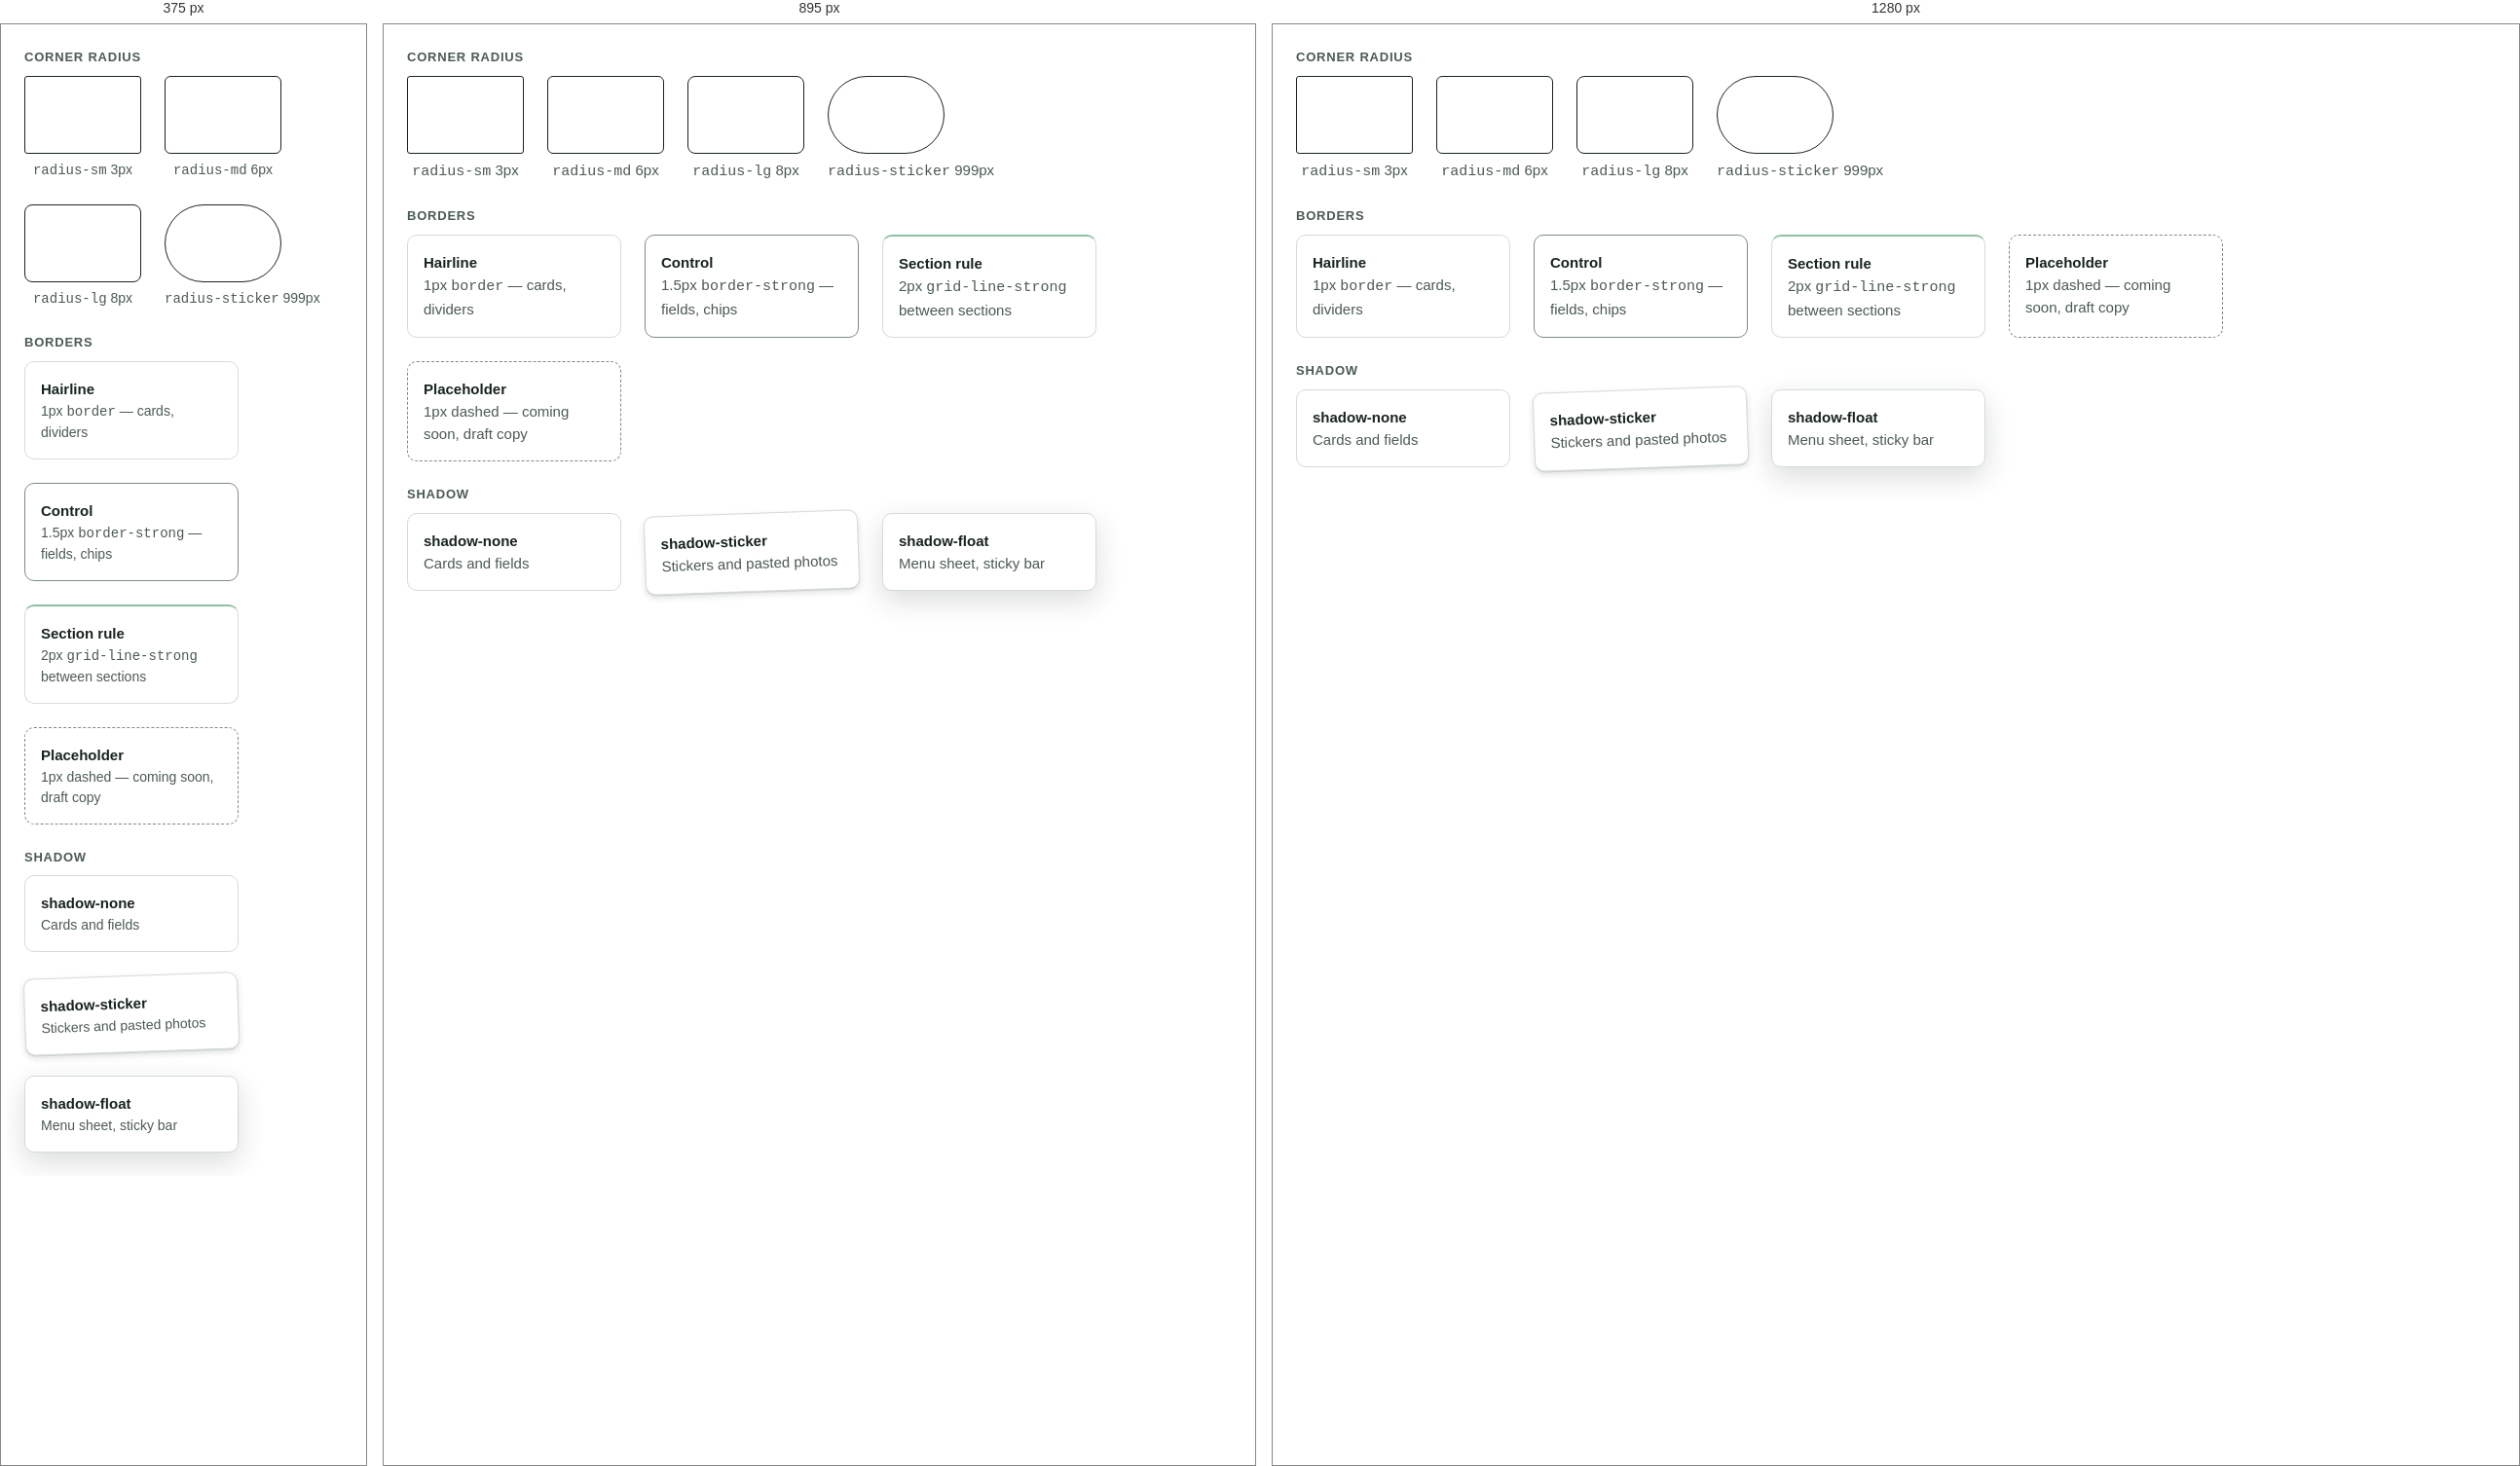
Rendered at 375 px, 895 px and 1280 px, left to right.

<!-- file: preview.html -->
<!-- @dsCard group="4 · Shape" height=620 page -->
<!doctype html>
<html data-theme="light" lang="en">
<head><meta charset="utf-8"><meta name="viewport" content="width=device-width, initial-scale=1"><title>Shape</title>
<link rel="preconnect" href="https://fonts.googleapis.com"><link rel="preconnect" href="https://fonts.gstatic.com" crossorigin><link href="https://fonts.googleapis.com/css2?family=Fredoka:wght@500;600;700&family=Atkinson+Hyperlegible:wght@400;700&family=LXGW+WenKai+TC:wght@400;700&family=Noto+Sans+TC:wght@400;500;700&display=swap" rel="stylesheet">
<style>html,body{margin:0;background:var(--background)}</style>
<link rel="stylesheet" href="../../tokens.local.css"><link rel="stylesheet" href="../../project/components/bundle.css"></head>
<body>
<div class="ui-page"><div class="ui-spec"><p class="ui-spec-label">Corner radius</p><div class="ui-row-wrap"><div style="text-align:center"><div class="ui-radbox" style="border-radius:var(--radius-sm)"></div><p class="ui-small" style="margin-top:6px"><code>radius-sm</code> 3px</p></div><div style="text-align:center"><div class="ui-radbox" style="border-radius:var(--radius-md)"></div><p class="ui-small" style="margin-top:6px"><code>radius-md</code> 6px</p></div><div style="text-align:center"><div class="ui-radbox" style="border-radius:var(--radius-lg)"></div><p class="ui-small" style="margin-top:6px"><code>radius-lg</code> 8px</p></div><div style="text-align:center"><div class="ui-radbox" style="border-radius:var(--radius-sticker)"></div><p class="ui-small" style="margin-top:6px"><code>radius-sticker</code> 999px</p></div></div><div style="height:24px"></div><p class="ui-spec-label">Borders</p><div class="ui-row-wrap"><div class="ui-fam" style="width:220px"><b>Hairline</b><p class="ui-small">1px <code>border</code> — cards, dividers</p></div><div class="ui-fam" style="width:220px;border:1.5px solid var(--border-strong)"><b>Control</b><p class="ui-small">1.5px <code>border-strong</code> — fields, chips</p></div><div class="ui-fam" style="width:220px;border-top:2px solid var(--grid-line-strong)"><b>Section rule</b><p class="ui-small">2px <code>grid-line-strong</code> between sections</p></div><div class="ui-fam" style="width:220px;border:1px dashed var(--border-strong)"><b>Placeholder</b><p class="ui-small">1px dashed — coming soon, draft copy</p></div></div><div style="height:24px"></div><p class="ui-spec-label">Shadow</p><div class="ui-row-wrap"><div class="ui-fam" style="width:220px"><b>shadow-none</b><p class="ui-small">Cards and fields</p></div><div class="ui-fam" style="width:220px;box-shadow:var(--shadow-sticker);transform:rotate(-2deg)"><b>shadow-sticker</b><p class="ui-small">Stickers and pasted photos</p></div><div class="ui-fam" style="width:220px;box-shadow:var(--shadow-float)"><b>shadow-float</b><p class="ui-small">Menu sheet, sticky bar</p></div></div></div></div>

</body>
</html>


/* @media block from bundle.css */
@media (max-width:767px){
  .ui-display{font-size:40px;line-height:1.12}.ui-h1{font-size:32px}.ui-h2{font-size:26px}.ui-h3{font-size:20px}
  .ui-page,.ui-body{font-size:17px}.ui-small{font-size:14px}.ui-lead{font-size:18px}
  :lang(zh) .ui-display{font-size:36px;line-height:1.35}:lang(zh) .ui-h1{font-size:30px}:lang(zh) .ui-h2{font-size:24px}:lang(zh) .ui-h3{font-size:20px}
  :lang(zh) .ui-small{font-size:15px}
}

/* @media block from bundle.css */
@media (max-width:767px){.ui-wrap{padding:0 var(--gutter-mobile)}.ui-section{padding:var(--space-8) 0}.ui-grid{grid-template-columns:repeat(4,1fr);gap:var(--space-2)}.ui-span-5,.ui-span-6,.ui-at-7,.ui-at-8{grid-column:1 / -1}}

/* @media block from bundle.css */
@media (max-width:1023px){
  .ui-nav,.ui-header-tools>a.ui-btn{display:none}
  .ui-header-in{min-height:64px}.ui-header-tools{margin-left:auto}.ui-menu-btn{display:inline-flex}
  .ui-utility-in{justify-content:flex-start}.ui-brand{font-size:19px}
}

/* @media block from bundle.css */
@media (max-width:1023px){.ui-hero-grid{grid-template-columns:1fr;gap:var(--space-4)}.ui-hero{padding:var(--space-6) 0}}

/* @media block from bundle.css */
@media (max-width:767px){.ui-hero .ui-btn-row .ui-btn{flex:1 1 100%}}

/* @media block from bundle.css */
@media (max-width:767px){.ui-how-head{flex-direction:column;align-items:stretch;margin-bottom:var(--space-4)}.ui-steps{grid-template-columns:1fr;gap:var(--space-2)}.ui-step{padding:var(--space-3);flex-direction:row;align-items:center;gap:var(--space-2)}}

/* @media block from bundle.css */
@media (max-width:767px){.ui-doctor{grid-template-columns:1fr;gap:var(--space-3)}}

/* @media block from bundle.css */
@media (max-width:767px){.ui-faq summary{padding:var(--space-2);font-size:18px}.ui-answer{padding:var(--space-2) var(--space-2) var(--space-3)}}

/* @media block from bundle.css */
@media (max-width:767px){.ui-band{grid-template-columns:1fr;padding:var(--space-3)}.ui-band .ui-btn{width:100%}}

/* @media block from bundle.css */
@media (max-width:767px){.ui-locs{grid-template-columns:1fr;gap:var(--space-2)}.ui-loc-body{padding:var(--space-3)}.ui-loc .ui-btn{flex:1}}

/* @media block from bundle.css */
@media (max-width:767px){.ui-contact{display:grid;grid-template-columns:1fr 1fr}.ui-contact li:first-child{grid-column:1/-1}.ui-contact a{width:100%}}

/* @media block from bundle.css */
@media (max-width:767px){.ui-footer-grid{grid-template-columns:1fr;gap:var(--space-3)}.ui-footer{padding-bottom:120px}}

/* @media block from bundle.css */
@media (max-width:767px){
  .ui-stickybar{display:grid;grid-template-columns:minmax(0,1.35fr) minmax(0,1fr);gap:var(--space-1);position:sticky;bottom:12px;margin:0 12px;padding:8px;background:var(--surface);border:var(--border-hairline) solid var(--border);border-radius:calc(var(--radius-md) + 8px);box-shadow:var(--shadow-float);z-index:5}
  .ui-stickybar .ui-btn{min-height:48px;padding:0 8px;font-size:15px;gap:6px}
}

/* @media block from bundle.css */
@media (max-width:767px){.ui-voice,.ui-dodont{grid-template-columns:1fr}}

/* @media block from bundle.css */
@media (max-width:767px){.ui-display.b-boxed{font-size:30px}.ui-h2.b-boxed{font-size:22px}}

/* @media block from bundle.css */
@media (max-width:1023px){.b-hero-art{margin:0 auto 24px;max-width:340px}}

/* @media block from bundle.css */
@media (max-width:767px){.b-hero-stickers{left:-8px}.b-sticker--tag{max-width:210px;font-size:15px}.b-sticker--round{width:116px;height:116px;font-size:14px}}

/* @media block from bundle.css */
@media (max-width:1023px){.b-checklist--compact .b-mobile-only{display:grid}}

/* @media block from bundle.css */
@media (max-width:767px){.ui-steps{padding:4px 16px}.ui-step{padding:14px 44px 14px 0;gap:12px}.b-numbox{width:48px;height:48px;font-size:26px;background-image:linear-gradient(90deg,transparent 23.5px,var(--grid-line) 23.5px,var(--grid-line) 24.5px,transparent 24.5px),linear-gradient(transparent 23.5px,var(--grid-line) 23.5px,var(--grid-line) 24.5px,transparent 24.5px)}.b-step-ico{display:none}.ui-step::after{width:32px;height:26px;margin-top:-13px}}